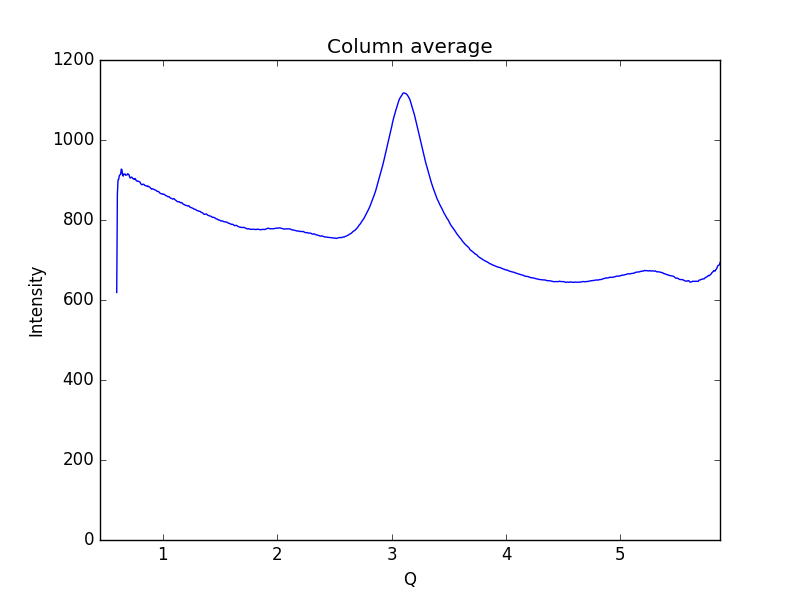

The file beside this chart, header and first rows:
0.59621693822088684, 618.815
0.6019, 864
0.6075, 900.3
0.6132, 901.3
0.6189, 911
0.6245, 912.9
0.6302, 913.9
0.6358, 927.3
0.6415, 926.2
0.6472, 912.8
0.6528, 909.7
0.6585, 915.3
0.6641, 914.4
0.6698, 914.8
0.6755, 911.7
0.6811, 912.4
0.6868, 913
0.6924, 915.7
0.6981, 914.1
0.7038, 913.2
0.7094, 907
0.7151, 904.9
0.7207, 906.5
0.7264, 907.3
0.7321, 905.8
0.7377, 903.3
0.7434, 903
0.749, 901.5
0.7547, 903.7
0.7603, 902.7
0.766, 898.7
0.7717, 897.4
0.7773, 897.6
0.783, 896.5
0.7886, 896.7
0.7943, 895.6
0.8, 894.8
0.8056, 890.9
0.8113, 889.6
0.8169, 887.9
0.8226, 889.1
0.8283, 889.4
0.8339, 889.2
0.8396, 887
0.8452, 886.1
0.8509, 885.4
0.8566, 884.9
0.8622, 885.3
0.8679, 883.3
0.8735, 884.4
0.8792, 883.4
0.8849, 882
0.8905, 880.5
0.8962, 878.9
0.9018, 877
0.9075, 877.8
0.9132, 877.7
0.9188, 876.6
0.9245, 876.3
0.9301, 875.2
0.9358, 874.6
... 939 more rows
